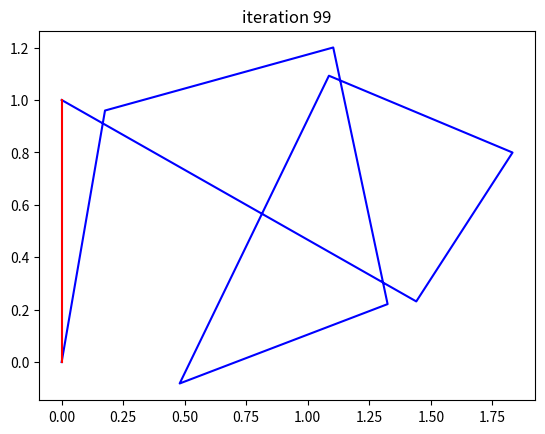

Generate this figure with matplotlib:
import numpy as np
import scipy.sparse
import scipy.linalg

class REO():
    def __init__(self):
        debug = 1

    def optimize(self, z_bar, dirs, Omegas, lc, lc_omega, lc_dir, iters):

        # create giant combined omega
        Omega = scipy.sparse.block_diag(Omegas)

        # Initialize z_hat
        z_hat = z_bar


        for i in range(iters):
            # Find Jacobian of cycle at this linearization point
            H = self.calc_jacobian_of_string_with_reversed_edges(z_hat, dirs)

            # Calculate left side
            A = Omega + H.T.dot(lc_omega).dot(H)

            # concatenate edges
            z_long_way = self.compound_edges(z_hat, dirs)

            # Calculate right side
            b = H.T.dot(lc_omega).dot(z_long_way - lc)

            # Solve
            z_star = scipy.linalg.solve(A, b)

            # Update estimate
            z_hat -= z_star.reshape(z_hat.shape, order='F')
        return z_hat



    def compound_edges(self, z, dirs):
        p = np.zeros((3,1))
        for i in range(z.shape[1]):
            if dirs[i] > 0:
                p += np.concatenate((self.R(p[2][0]).dot(z[0:2,i, None]), z[2,i,None, None]))
            else:
                p -= np.concatenate((self.R(p[2][0] - z[2,i]).dot(z[0:2,i, None]), z[2,i,None, None]))

            # wrap angle to +/- pi
            if p[2][0] > np.pi:
                p[2][0] -= 2.0*np.pi
            if p[2][0] <= -np.pi:
                p[2][0] += 2.0*np.pi

            # print p

        return p



    def calc_jacobian_of_string_with_reversed_edges(self, z, dirs):

        dtrans = z[0:2,:]
        theta = z[2,:]

        H = np.zeros((3, 3*len(dirs)))

        total_angle_so_far = 0
        for i in range(len(dirs)):

            if dirs[i] > 0:
                H[0:2, 3*i:3*i + 2] = self.R(total_angle_so_far)
            else:
                H[0:2, 3*i:3*i + 2] = -1.0*self.R(total_angle_so_far + theta[i])

            total_angle_so_far += theta[i]

        for i in range(len(dirs)):

            dt_dtheta = np.zeros((2,1))
            for j in range(i):
                dt_dtheta += H[0:2, 3*j:3*j + 2].dot(dtrans[:,j, None])
            if dirs[i] < 0:
                dt_dtheta += H[0:2, 3*i:3*i + 2].dot(dtrans[:,i, None])
                dt_dtheta *= -1.0
            H[0:2, 3*i + 2, None] = dt_dtheta
            H[2, 3*i + 2] = dirs[i]
        return H


    def R(self,theta):
        ct = np.cos(theta)
        st = np.sin(theta)
        return np.array([[ct, -st],
                         [st,  ct]])

def concatenate_transform(T1, T2):
    x = T1[0] + T2[0] * np.cos(T1[2]) - T2[1] * np.sin(T1[2])
    y = T1[1] + T2[0] * np.sin(T1[2]) + T2[1] * np.cos(T1[2])
    psi = T1[2] + T2[2]
    return [x, y, psi]

def invert_transform(T):
    dx = -(   T[0]*np.cos(T[2]) + T[1]*np.sin(T[2]))
    dy = -( - T[0]*np.sin(T[2]) + T[1]*np.cos(T[2]))
    psi = -T[2]
    return [dx, dy, psi]

def invert_edges(x, dirs, indexes):
    for index in indexes:
        x[:,index] = invert_transform(x[:,index])
        dirs[index] *= -1.0


if __name__ == '__main__':

    import matplotlib.pyplot as plt

    optimizer = REO()

    perfect_edges = np.array([[1., 1., 1., 1., 2**0.5, 2**0.5/2.0, 2**0.5/2.0, 2**0.5],
                              [0., 0., 0., 0., 0,      0,          0,          0],
                              [np.pi/2.0, np.pi/2.0, np.pi/2.0, 3.0*np.pi/4.0, np.pi/2.0, np.pi/2.0, np.pi/2.0, 0]])

    dirs = np.array([1, 1, 1, 1, 1, 1, 1, 1])

    invert_edges(perfect_edges, dirs, [3, 4, 6])


    Omegas = [np.diag([10., 10., 10.]) for i in range(perfect_edges.shape[1])]

    edge_noise = np.array([[np.random.normal(0, 1./Omegas[i][0][0]) for i in range(perfect_edges.shape[1])],
                           [np.random.normal(0, 1./Omegas[i][1][1]) for i in range(perfect_edges.shape[1])],
                           [np.random.normal(0, 1./Omegas[i][2][2]) for i in range(perfect_edges.shape[1])]])

    noisy_edges = perfect_edges + edge_noise

    lc = np.array([[1.0],
                   [0.0],
                   [0.0]])
    lc_omega = np.diag([1000, 1000, 0])
    lc_dir = 1

    edges = perfect_edges
    edges = noisy_edges

    plt.ion()
    for iter in range(100):

        global_pose = np.zeros((3, noisy_edges.shape[1]+1))
        for i in range(edges.shape[1]):
            if dirs[i] > 0:
                global_pose[:,i+1] = np.array(concatenate_transform(global_pose[:,i], edges[:,i]))
            else:
                global_pose[:, i + 1] = np.array(concatenate_transform(global_pose[:, i], invert_transform(edges[:, i])))

        global_lc_location = np.zeros((3,2))
        global_lc_location[:,0] = global_pose[:,0]
        global_lc_location[:,1] = np.array(concatenate_transform(global_pose[:,0], lc[:,0]))

        plt.figure(0)
        plt.clf()
        plt.title('iteration ' + str(iter))
        plt.plot(global_pose[1,:], global_pose[0,:], 'b')
        plt.plot(global_lc_location[1, :], global_lc_location[0, :], 'r')
        plt.show()

        debug = 1

        edges = optimizer.optimize(edges, dirs, Omegas, lc, lc_omega, lc_dir, 1)

